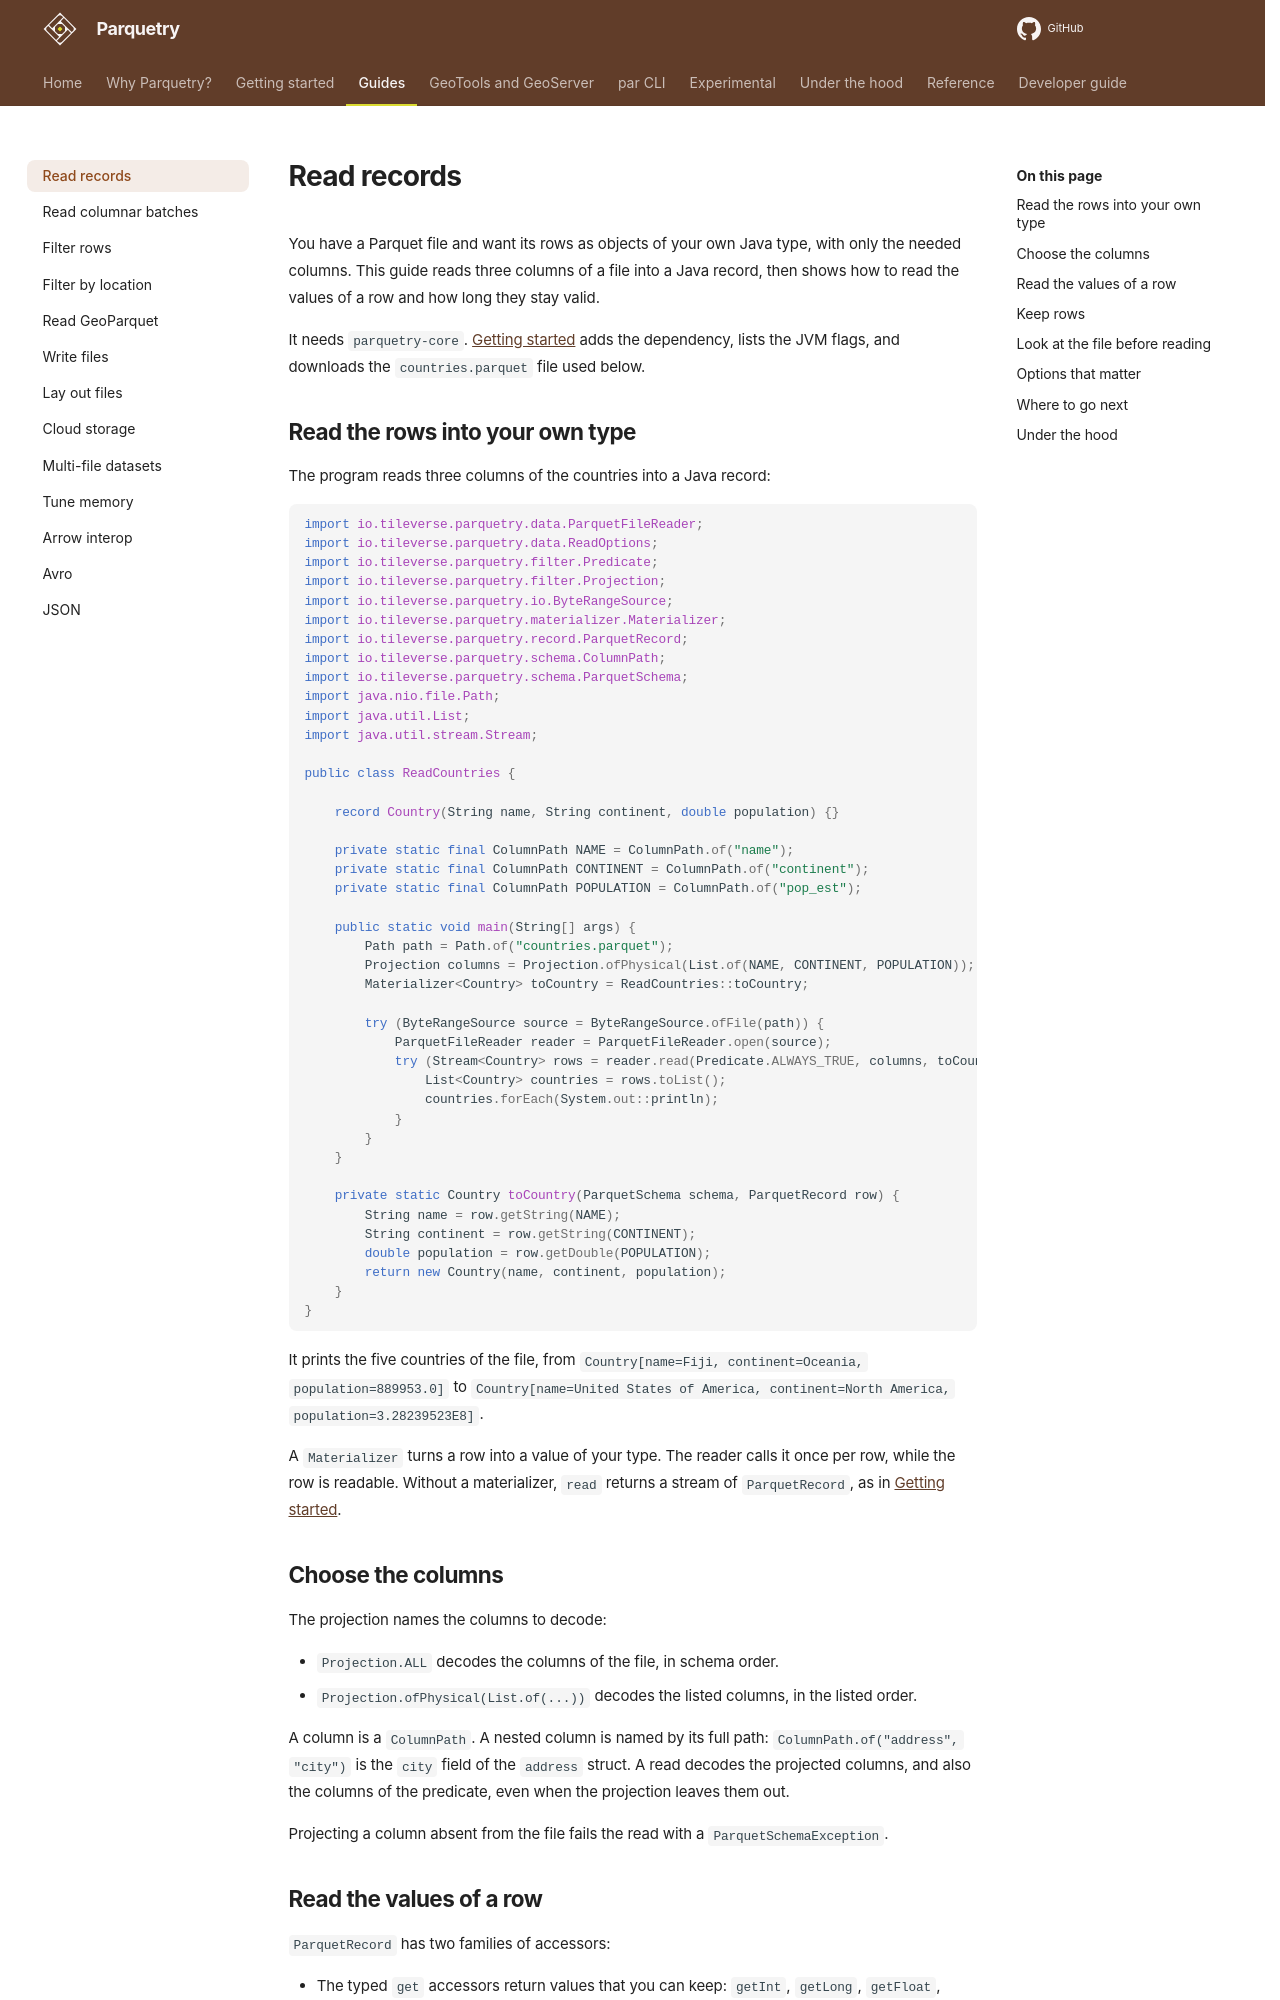

repository: tileverse-io/parquetry · page: guides/read-records/index.html · generator: mkdocs

# Read records

You have a Parquet file and want its rows as objects of your own Java type, with only the needed columns. This guide reads three columns of a file into a Java record, then shows how to read the values of a row and how long they stay valid.

It needs `parquetry-core`. [Getting started](../getting-started.md) adds the dependency, lists the JVM flags, and downloads the `countries.parquet` file used below.

## Read the rows into your own type

The program reads three columns of the countries into a Java record:

```java
import io.tileverse.parquetry.data.ParquetFileReader;
import io.tileverse.parquetry.data.ReadOptions;
import io.tileverse.parquetry.filter.Predicate;
import io.tileverse.parquetry.filter.Projection;
import io.tileverse.parquetry.io.ByteRangeSource;
import io.tileverse.parquetry.materializer.Materializer;
import io.tileverse.parquetry.record.ParquetRecord;
import io.tileverse.parquetry.schema.ColumnPath;
import io.tileverse.parquetry.schema.ParquetSchema;
import java.nio.file.Path;
import java.util.List;
import java.util.stream.Stream;

public class ReadCountries {

    record Country(String name, String continent, double population) {}

    private static final ColumnPath NAME = ColumnPath.of("name");
    private static final ColumnPath CONTINENT = ColumnPath.of("continent");
    private static final ColumnPath POPULATION = ColumnPath.of("pop_est");

    public static void main(String[] args) {
        Path path = Path.of("countries.parquet");
        Projection columns = Projection.ofPhysical(List.of(NAME, CONTINENT, POPULATION));
        Materializer<Country> toCountry = ReadCountries::toCountry;

        try (ByteRangeSource source = ByteRangeSource.ofFile(path)) {
            ParquetFileReader reader = ParquetFileReader.open(source);
            try (Stream<Country> rows = reader.read(Predicate.ALWAYS_TRUE, columns, toCountry, ReadOptions.DEFAULTS)) {
                List<Country> countries = rows.toList();
                countries.forEach(System.out::println);
            }
        }
    }

    private static Country toCountry(ParquetSchema schema, ParquetRecord row) {
        String name = row.getString(NAME);
        String continent = row.getString(CONTINENT);
        double population = row.getDouble(POPULATION);
        return new Country(name, continent, population);
    }
}
```

It prints the five countries of the file, from `Country[name=Fiji, continent=Oceania, population=889953.0]` to `Country[name=United States of America, continent=North America, population=3.28239523E8]`.

A `Materializer` turns a row into a value of your type. The reader calls it once per row, while the row is readable. Without a materializer, `read` returns a stream of `ParquetRecord`, as in [Getting started](../getting-started.md#read-a-file).

## Choose the columns

The projection names the columns to decode:

- `Projection.ALL` decodes the columns of the file, in schema order.
- `Projection.ofPhysical(List.of(...))` decodes the listed columns, in the listed order.

A column is a `ColumnPath`. A nested column is named by its full path: `ColumnPath.of("address", "city")` is the `city` field of the `address` struct. A read decodes the projected columns, and also the columns of the predicate, even when the projection leaves them out.

Projecting a column absent from the file fails the read with a `ParquetSchemaException`.
